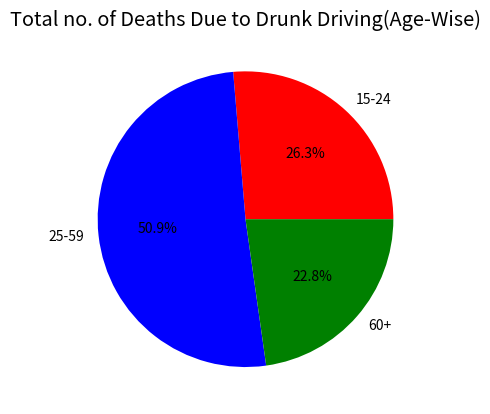

This chart was generated by the following Python code:
import matplotlib.pyplot as plt
from matplotlib import style
import pandas as pd
import numpy as np

style.use('ggplot')

x=['886','1713','766']

y= ['15-24','25-59','60+']
cols= ['r','b','g']
plt.pie(x, labels=y,colors=cols,autopct='%1.1f%%')
plt.title('Total no. of Deaths Due to Drunk Driving(Age-Wise)')

plt.show()